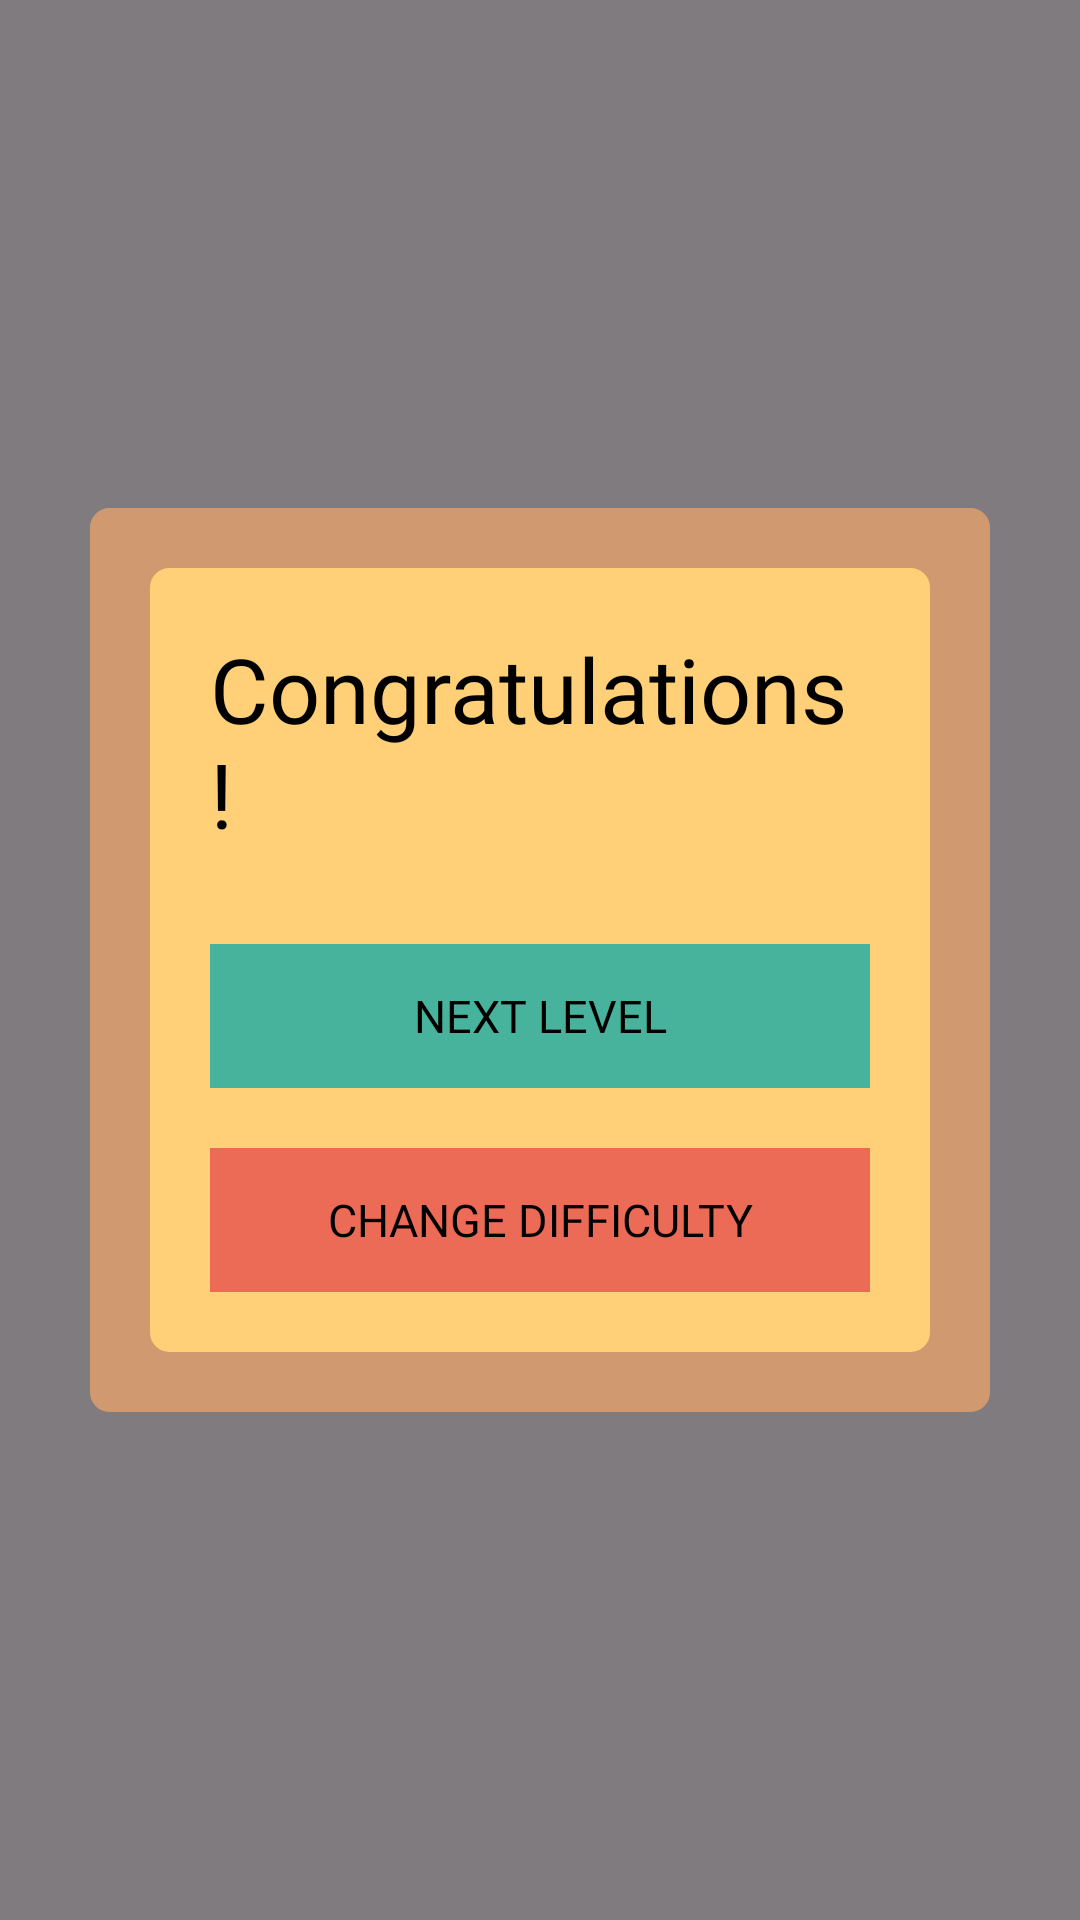

Layout XML and referenced resources for this Android screen:
<!-- AndroidManifest.xml: application theme Theme.SudokuMaster -->
<!-- res/layout/popup_level_completion.xml -->
<?xml version="1.0" encoding="utf-8"?>
<RelativeLayout xmlns:android="http://schemas.android.com/apk/res/android"
    android:layout_width="match_parent"
    android:layout_height="match_parent"
    xmlns:app="http://schemas.android.com/apk/res-auto">

    <RelativeLayout
        android:layout_width="match_parent"
        android:layout_height="match_parent"
        android:layout_centerInParent="true"
        android:alpha="0.5"
        android:background="@color/black" />

    <RelativeLayout
        android:layout_width="wrap_content"
        android:layout_height="wrap_content"
        android:layout_centerInParent="true"
        android:layout_marginHorizontal="30dp"
        android:background="@drawable/rounded_corners"
        android:backgroundTint="@color/brown">

        <RelativeLayout
            android:layout_width="wrap_content"
            android:layout_height="wrap_content"
            android:layout_centerInParent="true"
            android:layout_marginHorizontal="20dp"
            android:layout_marginVertical="20dp"
            android:background="@drawable/rounded_corners"
            android:backgroundTint="@color/bg">

            <TextView
                android:id="@+id/txtCongratulation"
                android:layout_width="wrap_content"
                android:layout_height="wrap_content"
                android:layout_centerHorizontal="true"
                android:layout_marginHorizontal="20dp"
                android:layout_marginVertical="20dp"
                android:fontFamily="@font/amaranth"
                android:text="Congratulations!"
                android:textColor="@color/black"
                android:textSize="30sp" />

            <LinearLayout
                android:layout_width="match_parent"
                android:layout_height="wrap_content"
                android:layout_below="@id/txtCongratulation"
                android:layout_centerHorizontal="true"
                android:layout_marginHorizontal="20dp"
                android:layout_marginBottom="10dp"
                android:gravity="center"
                android:orientation="vertical">

                <Button
                    android:layout_width="250dp"
                    android:layout_height="wrap_content"
                    android:layout_marginVertical="10dp"
                    android:background="@drawable/rounded_corners"
                    android:fontFamily="@font/amaranth"
                    android:text="Next level"
                    android:textColor="@color/black"
                    android:textColorHighlight="@color/green"
                    android:textColorLink="@color/green"
                    android:textSize="15sp"
                    app:backgroundTint="@color/green"
                    android:id="@+id/btnNextLevel" />

                <Button
                    android:layout_width="250dp"
                    android:layout_height="wrap_content"
                    android:layout_marginVertical="10dp"
                    android:background="@drawable/rounded_corners"
                    android:fontFamily="@font/amaranth"
                    android:text="Change difficulty"
                    android:textColor="@color/black"
                    android:textColorHighlight="@color/green"
                    android:textColorLink="@color/green"
                    android:textSize="15sp"
                    app:backgroundTint="@color/brightRed"
                    android:id="@+id/btnChangeDifficulty" />

            </LinearLayout>

        </RelativeLayout>
    </RelativeLayout>

</RelativeLayout>
<!-- resources referenced by this layout -->
<resources>
  <color name="bg">#FFD077</color>
  <color name="black">#FF000000</color>
  <color name="brightRed">#EC6B56</color>
  <color name="brown">#D19970</color>
  <color name="green">#47B39C</color>
  <!-- drawable rounded_corners (drawable) -->
  <?xml version="1.0" encoding="utf-8"?>
  <shape xmlns:android="http://schemas.android.com/apk/res/android">
  
      <corners android:radius="5dp" />
      <stroke
          android:width="3dp"
          android:color="@color/black" />
  </shape>
  <style name="Theme.SudokuMaster" parent="Base.Theme.SudokuMaster" />
  <style name="Base.Theme.SudokuMaster" parent="Theme.Material3.DayNight.NoActionBar">
          
          
      </style>
</resources>
